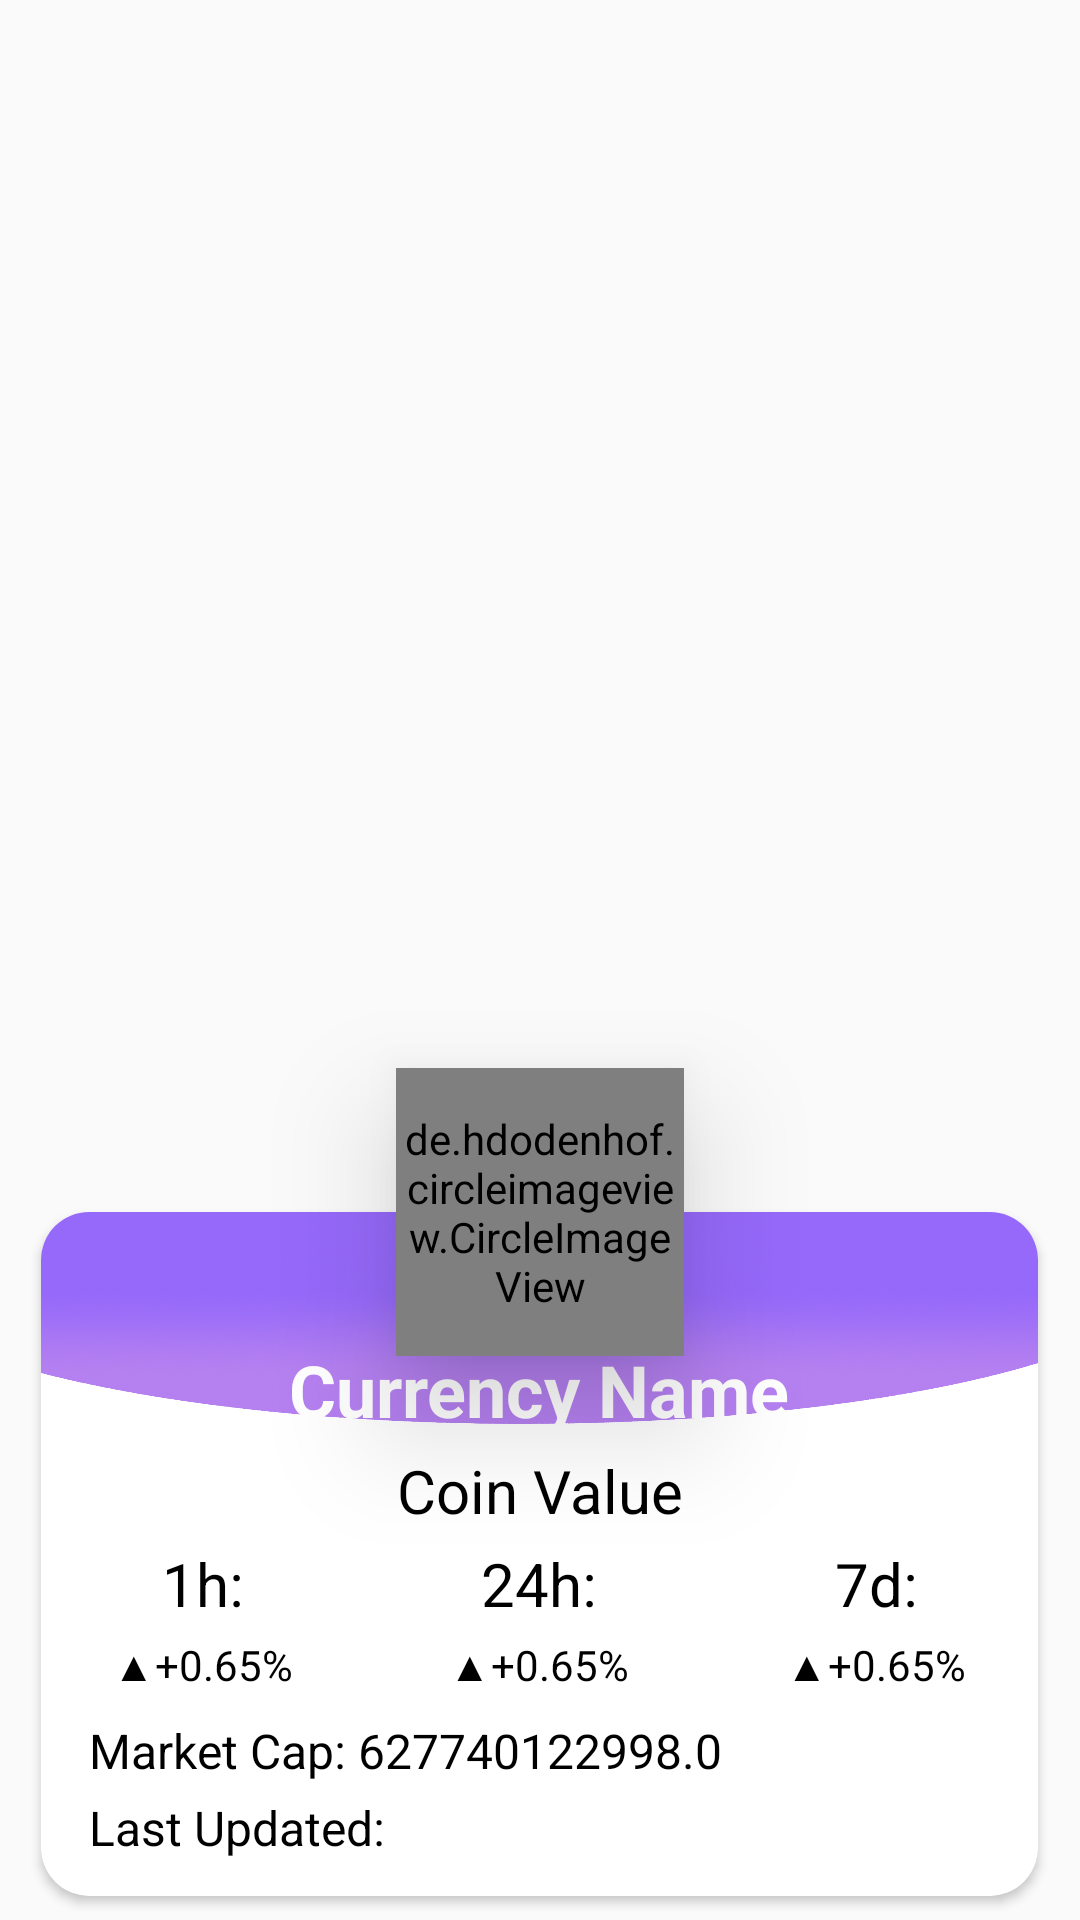

Layout XML and referenced resources for this Android screen:
<!-- AndroidManifest.xml: application theme AppTheme -->
<!-- res/layout/card_detail_dialog_layout.xml -->
<?xml version="1.0" encoding="utf-8"?>
<android.support.constraint.ConstraintLayout xmlns:android="http://schemas.android.com/apk/res/android"
    xmlns:tools="http://schemas.android.com/tools"
    android:layout_width="match_parent"
    android:layout_height="wrap_content"
    xmlns:app="http://schemas.android.com/apk/res-auto">

    <de.hdodenhof.circleimageview.CircleImageView
        android:id="@+id/image_view_detail_img"
        android:layout_width="96dp"
        android:layout_height="96dp"
        android:layout_marginEnd="8dp"
        android:layout_marginLeft="8dp"
        android:layout_marginRight="8dp"
        android:layout_marginStart="8dp"
        android:layout_marginTop="8dp"
        android:elevation="24dp"
        android:src="@drawable/bitcoin"
        app:layout_constraintBottom_toTopOf="@+id/detail_cardview"
        app:layout_constraintEnd_toEndOf="@+id/detail_cardview"
        app:layout_constraintStart_toStartOf="@+id/detail_cardview"
        app:layout_constraintTop_toTopOf="@+id/detail_cardview" />

    <android.support.v7.widget.CardView
        android:id="@+id/detail_cardview"
        android:layout_width="wrap_content"
        android:layout_height="wrap_content"
        android:layout_marginBottom="8dp"
        android:layout_marginEnd="8dp"
        android:layout_marginLeft="8dp"
        android:layout_marginRight="8dp"
        android:layout_marginStart="8dp"
        android:elevation="16dp"
        app:cardCornerRadius="16dp"
        app:layout_constraintBottom_toBottomOf="parent"
        app:layout_constraintEnd_toEndOf="parent"
        app:layout_constraintHorizontal_bias="0.494"
        app:layout_constraintStart_toStartOf="parent">

        <android.support.constraint.ConstraintLayout
            android:layout_width="match_parent"
            android:layout_height="match_parent"
            android:background="@drawable/bg_dialog"
            android:paddingBottom="8dp"
            android:paddingLeft="16dp"
            android:paddingRight="16dp"
            android:paddingTop="8dp">

            <TextView
                android:id="@+id/text_view_detail_name"
                android:layout_width="wrap_content"
                android:layout_height="wrap_content"
                android:layout_marginEnd="8dp"
                android:layout_marginLeft="8dp"
                android:layout_marginRight="8dp"
                android:layout_marginStart="8dp"
                android:layout_marginTop="35dp"
                android:text="Currency Name"
                android:textColor="#FFF"
                android:textSize="24sp"
                android:textStyle="bold"
                android:textAppearance="@style/TextViewCustomFontBold"
                app:layout_constraintEnd_toEndOf="parent"
                app:layout_constraintStart_toStartOf="parent"
                app:layout_constraintTop_toTopOf="parent" />

            <TextView
                android:id="@+id/text_view_detail_value"
                android:layout_width="wrap_content"
                android:layout_height="wrap_content"
                android:layout_marginEnd="8dp"
                android:layout_marginLeft="8dp"
                android:layout_marginRight="8dp"
                android:layout_marginStart="8dp"
                android:layout_marginTop="4dp"
                android:text="Coin Value"
                android:textSize="20sp"
                app:layout_constraintEnd_toEndOf="parent"
                app:layout_constraintStart_toStartOf="parent"
                app:layout_constraintTop_toBottomOf="@+id/text_view_detail_name" />

            <TextView
                android:id="@+id/text_view_detail_1h"
                android:layout_width="wrap_content"
                android:layout_height="wrap_content"
                android:layout_marginEnd="8dp"
                android:layout_marginLeft="8dp"
                android:layout_marginRight="8dp"
                android:layout_marginStart="8dp"
                android:text="1h:"
                android:textSize="20sp"
                app:layout_constraintEnd_toStartOf="@+id/text_view_detail_24h"
                app:layout_constraintStart_toStartOf="parent"
                app:layout_constraintTop_toTopOf="@+id/text_view_detail_24h" />

            <TextView
                android:id="@+id/text_view_detail_1h_value"
                android:layout_width="wrap_content"
                android:layout_height="wrap_content"
                android:layout_marginEnd="8dp"
                android:layout_marginLeft="8dp"
                android:layout_marginRight="8dp"
                android:layout_marginStart="8dp"
                android:layout_marginTop="4dp"
                android:text="▲+0.65%"
                android:textSize="14sp"
                app:layout_constraintEnd_toEndOf="@+id/text_view_detail_1h"
                app:layout_constraintStart_toStartOf="@+id/text_view_detail_1h"
                app:layout_constraintTop_toBottomOf="@+id/text_view_detail_1h" />

            <TextView
                android:id="@+id/text_view_detail_24h"
                android:layout_width="wrap_content"
                android:layout_height="wrap_content"
                android:layout_marginEnd="55dp"
                android:layout_marginLeft="55dp"
                android:layout_marginRight="55dp"
                android:layout_marginStart="55dp"
                android:layout_marginTop="4dp"
                android:text="24h:"
                android:textSize="20sp"
                app:layout_constraintEnd_toStartOf="@+id/text_view_detail_7d"
                app:layout_constraintStart_toEndOf="@+id/text_view_detail_1h"
                app:layout_constraintTop_toBottomOf="@+id/text_view_detail_value" />

            <TextView
                android:id="@+id/text_view_detail_24h_value"
                android:layout_width="wrap_content"
                android:layout_height="wrap_content"
                android:layout_marginEnd="8dp"
                android:layout_marginLeft="8dp"
                android:layout_marginRight="8dp"
                android:layout_marginStart="8dp"
                android:layout_marginTop="4dp"
                android:text="▲+0.65%"
                android:textSize="14sp"
                app:layout_constraintEnd_toEndOf="@+id/text_view_detail_24h"
                app:layout_constraintStart_toStartOf="@+id/text_view_detail_24h"
                app:layout_constraintTop_toBottomOf="@+id/text_view_detail_24h" />

            <TextView
                android:id="@+id/text_view_detail_7d"
                android:layout_width="wrap_content"
                android:layout_height="wrap_content"
                android:layout_marginEnd="8dp"
                android:layout_marginLeft="8dp"
                android:layout_marginRight="8dp"
                android:layout_marginStart="8dp"
                android:text="7d:"
                android:textSize="20sp"
                app:layout_constraintEnd_toEndOf="parent"
                app:layout_constraintStart_toEndOf="@+id/text_view_detail_24h"
                app:layout_constraintTop_toTopOf="@+id/text_view_detail_24h" />

            <TextView
                android:id="@+id/text_view_detail_7d_value"
                android:layout_width="wrap_content"
                android:layout_height="wrap_content"
                android:layout_marginEnd="8dp"
                android:layout_marginLeft="8dp"
                android:layout_marginRight="8dp"
                android:layout_marginStart="8dp"
                android:layout_marginTop="4dp"
                android:text="▲+0.65%"
                android:textSize="14sp"
                app:layout_constraintEnd_toEndOf="@+id/text_view_detail_7d"
                app:layout_constraintStart_toStartOf="@+id/text_view_detail_7d"
                app:layout_constraintTop_toBottomOf="@+id/text_view_detail_7d" />

            <TextView
                android:id="@+id/text_view_detail_marketcap"
                android:layout_width="wrap_content"
                android:layout_height="wrap_content"
                android:layout_marginTop="8dp"
                android:text="Market Cap: 627740122998.0"
                android:textSize="16sp"
                app:layout_constraintStart_toStartOf="parent"
                app:layout_constraintTop_toBottomOf="@+id/text_view_detail_24h_value" />

            <TextView
                android:id="@+id/text_view_detail_lastupdated"
                android:layout_width="wrap_content"
                android:layout_height="wrap_content"
                android:layout_marginBottom="4dp"
                android:layout_marginTop="4dp"
                android:text="Last Updated: "
                android:textSize="16sp"
                app:layout_constraintBottom_toBottomOf="parent"
                app:layout_constraintStart_toStartOf="parent"
                app:layout_constraintTop_toBottomOf="@+id/text_view_detail_marketcap" />


        </android.support.constraint.ConstraintLayout>

    </android.support.v7.widget.CardView>


</android.support.constraint.ConstraintLayout>
<!-- resources referenced by this layout -->
<resources>
  <!-- drawable bg_dialog: png bitmap (drawable-xxhdpi, 534055 bytes) -->
  <style name="TextViewCustomFontBold">
          <item name="fontPath">fonts/blogger-sans.bold.ttf</item>
      </style>
  <style name="AppTheme" parent="Theme.AppCompat.Light.NoActionBar">
          
          <item name="colorPrimary">@color/colorPrimary</item>
          <item name="colorPrimaryDark">@color/colorPrimaryDark</item>
          <item name="colorAccent">@color/colorAccent</item>
          <item name="android:textColor">#000000</item>
      </style>
  <!-- not gathered from this repository: default colours our renderer supplied (Android Studio template values) -->
  <color name="colorPrimary">#FF6200EE</color>
  <color name="colorPrimaryDark">#FF3700B3</color>
  <color name="colorAccent">#FF03DAC5</color>
</resources>
